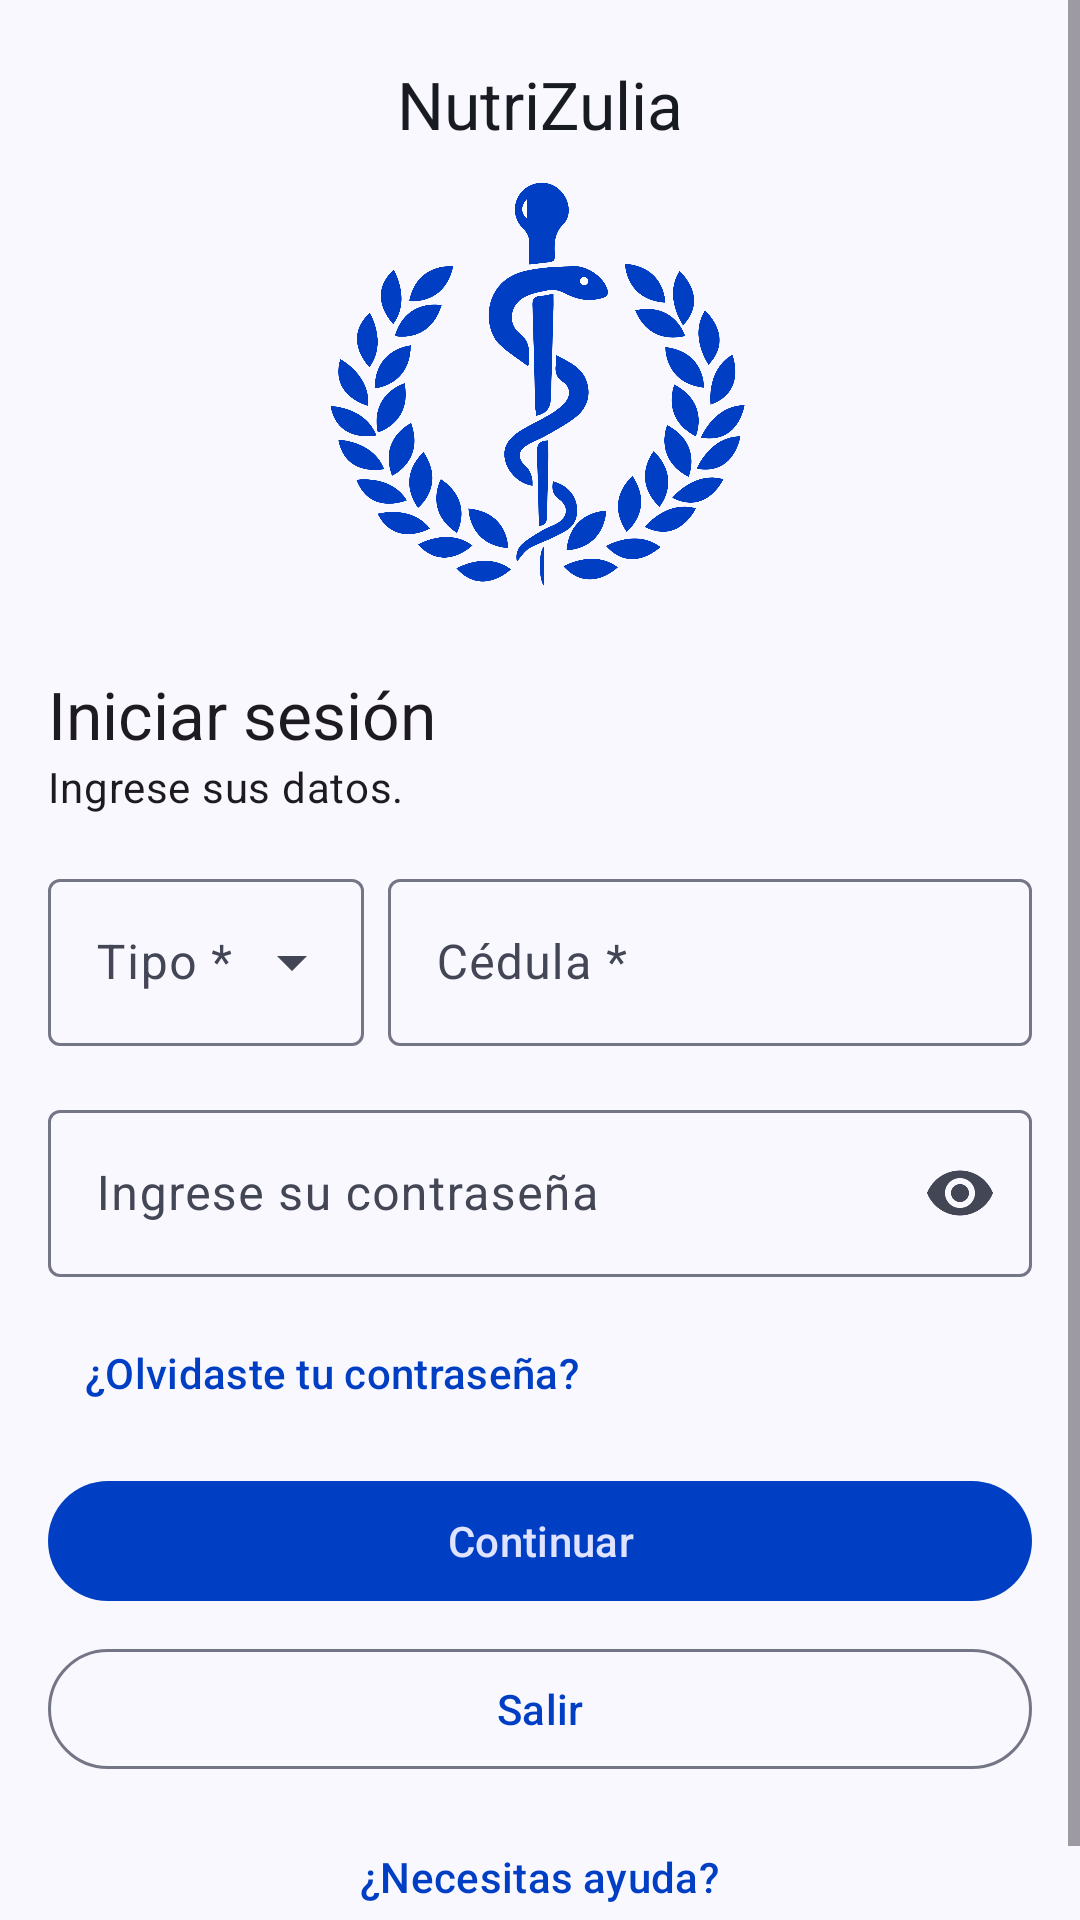

Layout XML and referenced resources for this Android screen:
<!-- AndroidManifest.xml: activity theme Theme.NutriZuliaKtx.NoActionBar -->
<!-- res/layout/fragment_login.xml -->
<?xml version="1.0" encoding="utf-8"?>
<ScrollView xmlns:android="http://schemas.android.com/apk/res/android"
    xmlns:app="http://schemas.android.com/apk/res-auto"
    xmlns:tools="http://schemas.android.com/tools"
    android:id="@+id/login"
    android:layout_width="match_parent"
    android:layout_height="match_parent"
    android:fillViewport="true"
    tools:context=".presentation.view.LoginFragment">

    <LinearLayout
        android:layout_width="match_parent"
        android:layout_height="wrap_content"
        android:orientation="vertical">

        <com.google.android.material.progressindicator.LinearProgressIndicator
            android:id="@+id/progressBar"
            android:layout_width="match_parent"
            android:layout_height="wrap_content"
            android:layout_gravity="center"
            android:indeterminate="true"
            android:visibility="invisible" />

        <LinearLayout
            android:layout_width="match_parent"
            android:layout_height="match_parent"
            android:layout_margin="16dp"
            android:orientation="vertical">

            <TextView
                android:id="@+id/tvTitulo"
                android:layout_width="match_parent"
                android:layout_height="wrap_content"
                android:layout_marginBottom="8dp"
                android:text="@string/app_name"
                android:textAlignment="center"
                android:textAppearance="@style/TextAppearance.Material3.ActionBar.Title" />

            <ImageView
                android:id="@+id/ivLogo"
                android:layout_width="match_parent"
                android:layout_height="150dp"
                android:layout_marginBottom="16dp"
                android:contentDescription="@string/logo"
                app:srcCompat="@drawable/ic_logo" />

            <TextView
                android:id="@+id/tvIniciarSesion"
                style="@style/Widget.MaterialComponents.TextView"
                android:layout_width="match_parent"
                android:layout_height="wrap_content"
                android:text="@string/iniciar_sesion"
                android:textAppearance="@style/TextAppearance.Material3.TitleLarge" />

            <TextView
                android:id="@+id/tvIngreseDatos"
                android:layout_width="match_parent"
                android:layout_height="wrap_content"
                android:layout_marginBottom="16dp"
                android:text="@string/ingrese_sus_datos"
                android:textAppearance="@style/TextAppearance.Material3.BodyMedium" />


            <LinearLayout
                android:layout_width="match_parent"
                android:layout_height="wrap_content"
                android:layout_marginBottom="8dp"
                android:orientation="horizontal">

                <com.google.android.material.textfield.TextInputLayout
                    android:id="@+id/tfTipoCedula"
                    style="@style/Widget.Material3.TextInputLayout.OutlinedBox.ExposedDropdownMenu"
                    android:layout_width="match_parent"
                    android:layout_height="wrap_content"
                    android:layout_marginEnd="4dp"
                    android:layout_marginBottom="8dp"
                    android:layout_weight="4"
                    android:hint="@string/tipo">

                    <AutoCompleteTextView
                        android:id="@+id/autoTipoCedula"
                        android:layout_width="match_parent"
                        android:layout_height="wrap_content"
                        android:inputType="none"
                        app:simpleItems="@array/tiposCedulas"
                        tools:ignore="LabelFor,SpeakableTextPresentCheck" />
                </com.google.android.material.textfield.TextInputLayout>


                <com.google.android.material.textfield.TextInputLayout
                    android:id="@+id/tfCedula"
                    android:layout_width="match_parent"
                    android:layout_height="wrap_content"
                    android:layout_marginStart="4dp"
                    android:layout_marginBottom="8dp"
                    android:layout_weight="2"
                    android:hint="@string/cedula"
                    app:endIconMode="clear_text">

                    <com.google.android.material.textfield.TextInputEditText
                        android:id="@+id/tiCedula"
                        android:layout_width="match_parent"
                        android:layout_height="wrap_content"
                        android:inputType="number"
                        android:maxLength="8" />

                </com.google.android.material.textfield.TextInputLayout>


            </LinearLayout>


            <com.google.android.material.textfield.TextInputLayout
                android:id="@+id/tfContrasena"
                android:layout_width="match_parent"
                android:layout_height="wrap_content"
                android:layout_marginBottom="8dp"
                android:hint="@string/ingrese_su_contrasena"
                app:endIconMode="password_toggle"
                app:startIconContentDescription="Icono de contrasena"
                app:startIconDrawable="@drawable/ic_clave">

                <com.google.android.material.textfield.TextInputEditText
                    android:id="@+id/tiContrasena"
                    android:layout_width="match_parent"
                    android:layout_height="wrap_content"
                    android:inputType="textPassword" />

            </com.google.android.material.textfield.TextInputLayout>

            <com.google.android.material.button.MaterialButton
                android:id="@+id/btnOlvidasteContrasena"
                style="@style/Widget.Material3.Button.TextButton"
                android:layout_width="wrap_content"
                android:layout_height="wrap_content"
                android:layout_marginBottom="8dp"
                android:text="@string/olvidaste_tu_contrasena" />

            <com.google.android.material.button.MaterialButton
                android:id="@+id/btnContinuar"
                android:layout_width="match_parent"
                android:layout_height="wrap_content"
                android:layout_marginBottom="8dp"
                android:text="@string/continuar"
                android:textColor="@color/md_theme_onPrimaryContainer"
                app:iconTint="@color/md_theme_onPrimaryContainer"
                app:icon="@drawable/ic_iniciar_sesion"
                app:iconGravity="textStart" />

            <com.google.android.material.button.MaterialButton
                android:id="@+id/btnSalir"
                style="?attr/materialButtonOutlinedStyle"
                android:layout_width="match_parent"
                android:layout_height="wrap_content"
                android:text="@string/salir"
                app:icon="@drawable/ic_atras" />

            <RelativeLayout
                android:layout_width="match_parent"
                android:layout_height="match_parent">

                <com.google.android.material.button.MaterialButton
                    android:id="@+id/btnAyuda"
                    style="@style/Widget.Material3.Button.TextButton"
                    android:layout_width="wrap_content"
                    android:layout_height="wrap_content"
                    android:layout_alignParentBottom="true"
                    android:layout_centerHorizontal="true"
                    android:layout_marginBottom="8dp"
                    android:text="@string/necesitas_ayuda" />
            </RelativeLayout>

        </LinearLayout>

    </LinearLayout>

</ScrollView>
<!-- resources referenced by this layout -->
<resources>
  <string-array name="tiposCedulas">
          <item>V</item>
          <item>E</item>
      </string-array>
  <color name="md_theme_onPrimaryContainer">#DFE3FF</color>
  <!-- drawable ic_logo: vector/xml drawable (drawable, 9163 chars, omitted) -->
  <string name="app_name">NutriZulia</string>
  <string name="cedula">Cédula *</string>
  <string name="continuar">Continuar</string>
  <string name="ingrese_su_contrasena">Ingrese su contraseña</string>
  <string name="ingrese_sus_datos">Ingrese sus datos.</string>
  <string name="iniciar_sesion">Iniciar sesión</string>
  <string name="logo">Logo de la Coordinación de Nutrición y Dietetica del Estado Zulia</string>
  <string name="necesitas_ayuda">¿Necesitas ayuda?</string>
  <string name="olvidaste_tu_contrasena">¿Olvidaste tu contraseña?</string>
  <string name="salir">Salir</string>
  <string name="tipo">Tipo *</string>
  <style name="Theme.NutriZuliaKtx.NoActionBar">
          <item name="windowActionBar">false</item>
          <item name="windowNoTitle">true</item>
      </style>
</resources>
